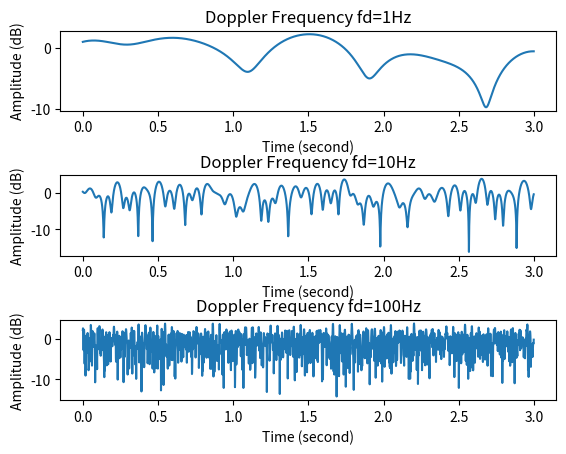

Write Python code to recreate this figure.
from math import pi, cos, sin, log10
from random import uniform
import numpy as np
import matplotlib.pyplot as plt

def log(num):
    """Calculate the log10() for list"""
    result = np.zeros(len(num))
    for i in range(len(num)):
        result[i] = log10(num[i])
    return result

# Referring to the algorightm generating Rayleigh fading in Wikipedia, which is
# based on summing sinusoids (http://en.wikipedia.org/wiki/Rayleigh_fading#Jakes.27_model)
def jakes_model (fd, N):
    """
    Simulate the Rayleigh fading channel via Jakes' Model
    Input: fd--maximum doppler frequency, N--array of the sample points
    Output: the amplitude of the Rayleigh fading channel
    """
    # Assume there are 10 multipath transmisson
    M = 7
    # Generate the uniformly distributed angles for the transmissions"
    alpha = [uniform(0,2*pi) for k in range(M)]
    beta = [uniform(0,2*pi) for k in range(M)]
    theta = [uniform(0,2*pi) for k in range(M)]
    fn = [fd*cos(((2.*k+1)*pi+alpha[k])/(4*M)) for k in range(M)]
    r = np.zeros(len(N))
    for i in range(len(N)):
        # the in-phase amplitude of the PSD
        r_i = 1/(M**0.5)*sum([cos(2*pi*fn[k]*N[i]+theta[k]) for k in range(M)])
        # the quadrature amplitude of the PSD
        r_q = 1/(M**0.5)*sum([sin(2*pi*fn[k]*N[i]+beta[k]) for k in range(M)])
        # the amplitude of the channel
        r[i] = (r_i**2+r_q**2)**0.5
    return r

def main():
    # prerequisite of the question
    fd = [1,10,100]
    Ts = 1./1000
    # set the amount of sample in the plot
    Sample = np.arange(0,3000,1)
    T = Sample*Ts
    # calculate and plot
    for i in range(3):
        r = jakes_model(fd[i],T)
        plt.subplot(311+i)
        plt.subplots_adjust(hspace=0.8)
        plt.plot(T, 10*log(r))
        plt.title("Doppler Frequency fd=%sHz"%fd[i])
        plt.xlabel("Time (second)")
        plt.ylabel("Amplitude (dB)")
    plt.show()

if __name__ == "__main__":
    main()

